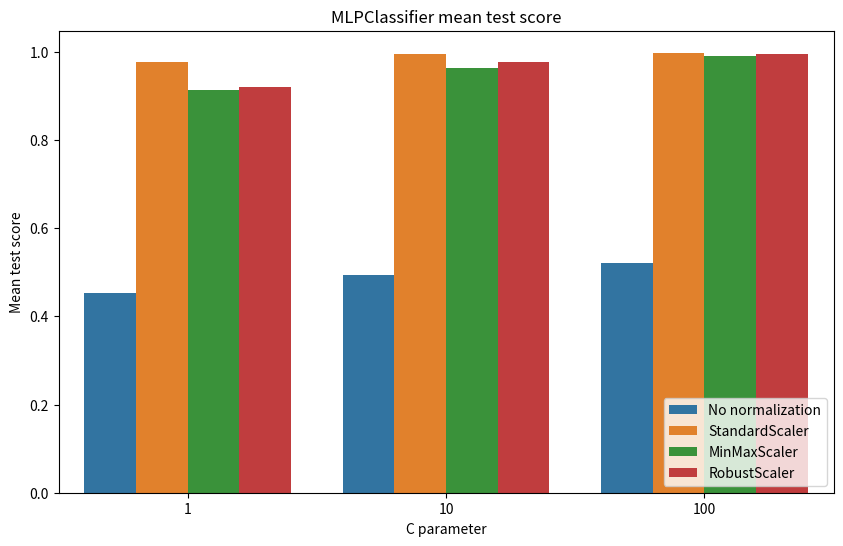

Source code (Python): (Note: this script raises an exception after producing the figure.)
"""
This module contains scripts for generating post-process plots.

The scripts in this module are used to visualize the results 
of a hyper-params optimization process using histograms.

"""
import os
import pandas as pd
import seaborn as sns
import matplotlib.pyplot as plt

mlpc = [{
    'name': 'No normalization',
    'params': [100, 200, 300],
    'mean_test_score': [0.49728951, 0.52151325, 0.52151325],
}, {
    'name': 'StandardScaler',
    'params': [100, 200, 300],
    'mean_test_score': [0.99863462, 0.99892091, 0.99892091],
}, {
    'name': 'MinMaxScaler',
    'params': [100, 200, 300],
    'mean_test_score': [0.97350676, 0.99011189, 0.99577168],
}, {
    'name': 'RobustScaler',
    'params': [100, 200, 300],
    'mean_test_score': [0.99898696, 0.99916315, 0.999163158],
}]

svc = [{
    'name': 'No normalization',
    'params': [1, 10, 100],
    'mean_test_score': [0.45408295, 0.49255634, 0.52063513],
}, {
    'name': 'StandardScaler',
    'params': [1, 10, 100],
    'mean_test_score': [0.97843989, 0.99517704, 0.99841438],
}, {
    'name': 'MinMaxScaler',
    'params': [1, 10, 100],
    'mean_test_score': [0.91402402, 0.96273789, 0.98978154],
}, {
    'name': 'RobustScaler',
    'params': [1, 10, 100],
    'mean_test_score': [0.91961778, 0.97586325, 0.99623414],
}]

# Generate results
params = [1, 10, 100]
results = {}
for idx, p in enumerate(params):
    results[p] = {}
    for method in svc:
        results[p][method['name']] = round(method['mean_test_score'][idx], 3)

# Plot the bar chart, grouped by params using seaborn
df = pd.DataFrame(results)
df = df.T
print(df)
df = df.reset_index()
df = df.rename(columns={'index': 'params'})
df = pd.melt(df, id_vars='params',
             value_vars=['No normalization',
                         'StandardScaler',
                         'MinMaxScaler',
                         'RobustScaler']
             )
df = df.rename(columns={'variable': 'Normalization', 'value': 'Mean test score'})
plt.figure(figsize=(10, 6))
ax = sns.barplot(x='params', y='Mean test score', hue='Normalization', data=df)
plt.title('MLPClassifier mean test score')
plt.xlabel('C parameter')
plt.ylabel('Mean test score')
plt.legend(loc='lower right')
plt.savefig(os.path.join('img', 'model_score', 'grid_search_SVC.png'))
plt.close()
